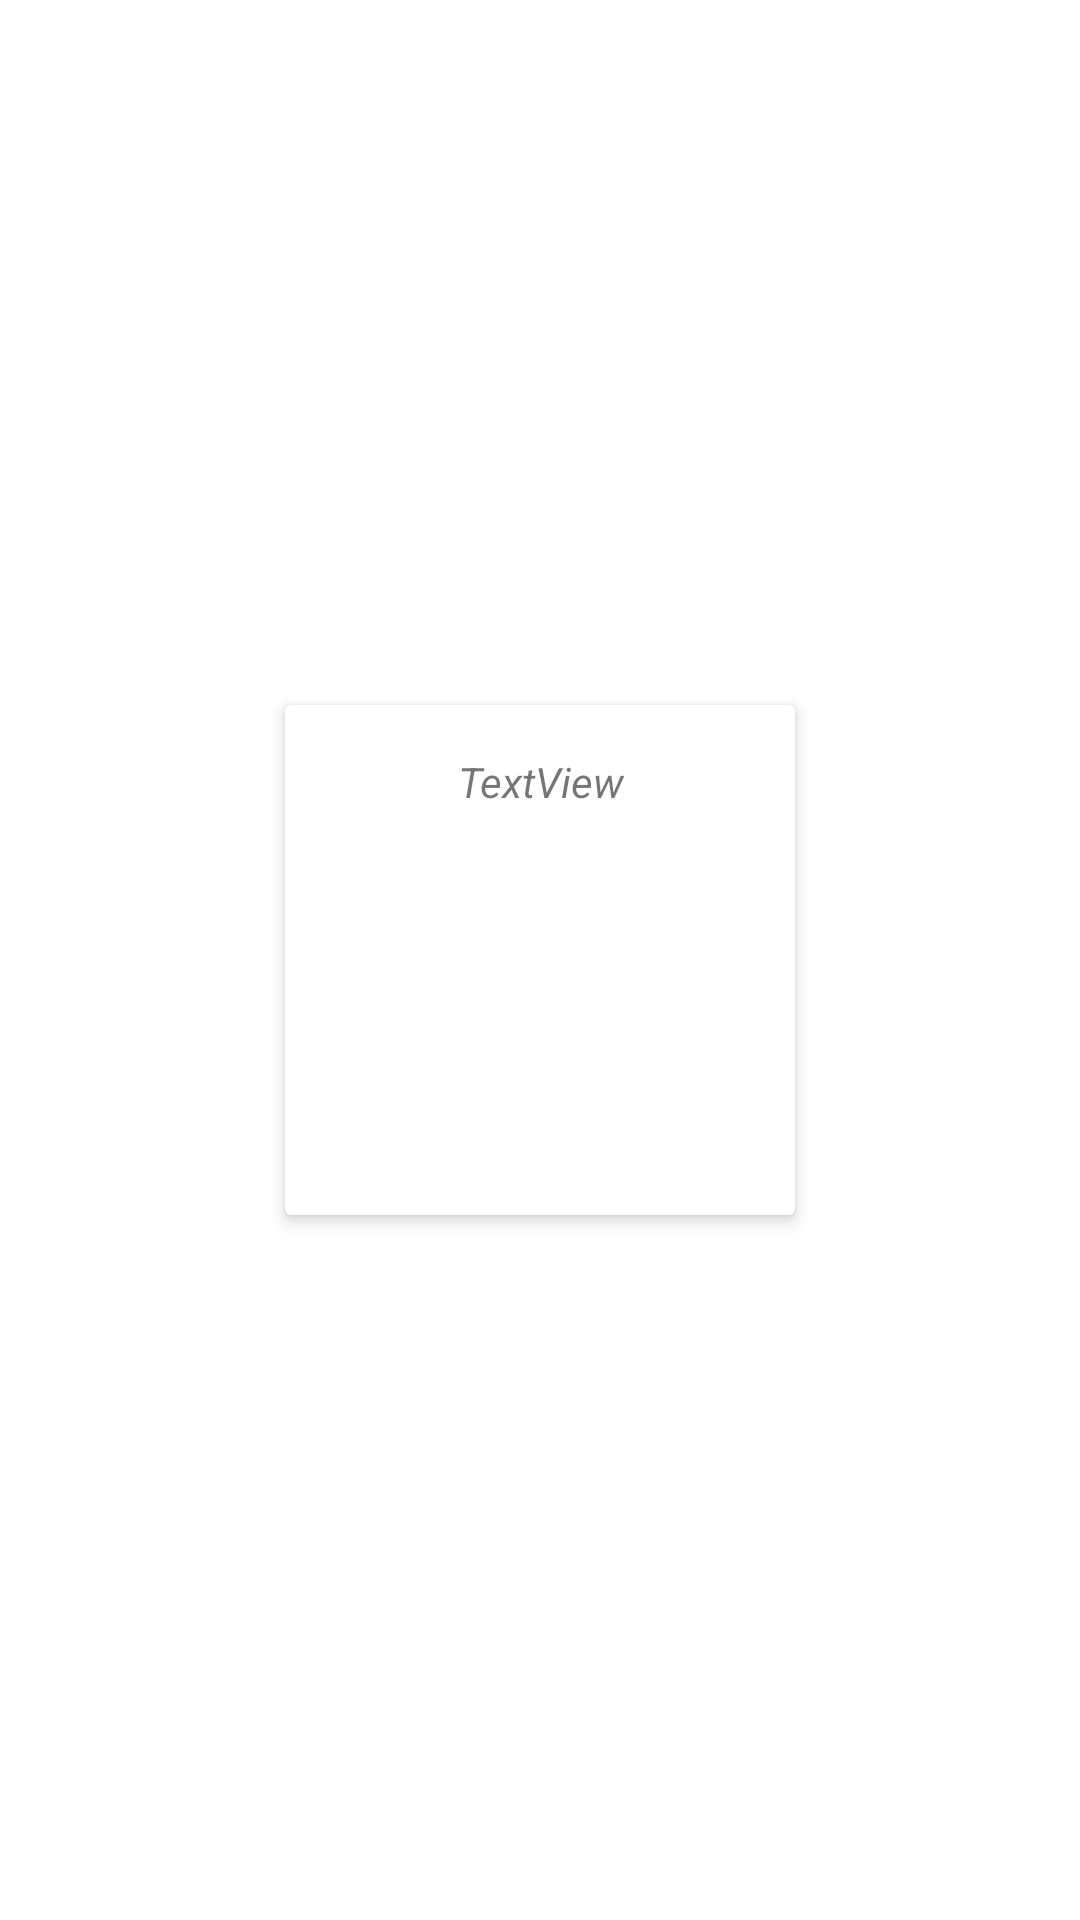

Reconstruct the res/layout file that produces this screen, plus the resources it refers to.
<!-- AndroidManifest.xml: application theme AppTheme.NoActionBar -->
<!-- res/layout/browse.xml -->
<?xml version="1.0" encoding="utf-8"?>
<androidx.constraintlayout.widget.ConstraintLayout xmlns:android="http://schemas.android.com/apk/res/android"
    xmlns:app="http://schemas.android.com/apk/res-auto"
    xmlns:tools="http://schemas.android.com/tools"
    android:id="@+id/linearLayout"
    android:layout_width="match_parent"
    android:layout_height="wrap_content"
    android:weightSum="3">

    <androidx.cardview.widget.CardView
        android:layout_width="170dp"
        android:layout_height="170dp"
        android:layout_marginTop="8dp"
        android:layout_marginBottom="8dp"
        app:cardCornerRadius="2dp"
        app:cardElevation="3dp"
        app:layout_constraintBottom_toBottomOf="parent"
        app:layout_constraintEnd_toEndOf="parent"
        app:layout_constraintStart_toStartOf="parent"
        app:layout_constraintTop_toTopOf="parent">

        <androidx.constraintlayout.widget.ConstraintLayout
            android:layout_width="match_parent"
            android:layout_height="match_parent">

            <ImageView
                android:id="@+id/image_small"
                android:layout_width="wrap_content"
                android:layout_height="wrap_content"
                android:layout_marginStart="8dp"
                android:layout_marginLeft="8dp"
                android:layout_marginTop="8dp"
                android:layout_marginEnd="8dp"
                android:layout_marginRight="8dp"
                android:contentDescription="@string/browse_image_description"
                app:layout_constraintBottom_toBottomOf="parent"
                app:layout_constraintEnd_toEndOf="parent"
                app:layout_constraintStart_toStartOf="parent"
                app:layout_constraintTop_toTopOf="parent"
                app:layout_constraintVertical_bias="0.0"
                app:srcCompat="@drawable/placeholder_second" />

            <TextView
                android:id="@+id/title"
                android:layout_width="0dp"
                android:layout_height="wrap_content"
                android:layout_marginStart="8dp"
                android:layout_marginTop="8dp"
                android:layout_marginEnd="8dp"
                android:text="TextView"
                android:textAlignment="center"
                android:textSize="14sp"
                android:textStyle="italic"
                app:layout_constraintEnd_toEndOf="parent"
                app:layout_constraintStart_toStartOf="parent"
                app:layout_constraintTop_toBottomOf="@+id/image_small"
                tools:text="Empty TextView" />
        </androidx.constraintlayout.widget.ConstraintLayout>

    </androidx.cardview.widget.CardView>

</androidx.constraintlayout.widget.ConstraintLayout>
<!-- resources referenced by this layout -->
<resources>
  <string name="browse_image_description">Downloaded Flickr Photo</string>
  <style name="AppTheme.NoActionBar">
          <item name="windowActionBar">false</item>
          <item name="windowNoTitle">true</item>
          <item name="android:windowDrawsSystemBarBackgrounds">true</item>
          <item name="android:statusBarColor">@color/primary_dark</item>
          <item name="colorBackgroundFloating">@color/primary</item>
          <item name="android:navigationBarColor">@color/primary_dark</item>
      </style>
  <color name="primary_dark">#5D4037</color>
  <color name="primary">#795548</color>
</resources>
